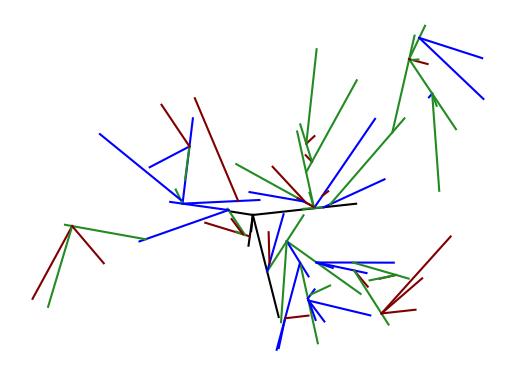

Generate this figure with matplotlib:
# Calculate a sequence of points, that goes around that tree. Make sure at each branch point in tree we have to sort our children in circular order. So that it goes in a circular order and it self intersections does not happen. (Use Nuance Method)

import matplotlib.pyplot as plt
import random
import math
import json

# Defining a class to store the graph data
class Piecewise_Linear_Graph:
    def __init__(self, vertices, edges):  
        self.vertices = vertices  # Store vertices of the graph
        self.edges = edges  # Store edges of the graph

# Function to check if two lines intersect
def lines_intersect(x1, y1, x2, y2, x3, y3, x4, y4):
    
    def ccw(A, B, C):  # Helper function to determine counter-clockwise orientation
        return (C[1] - A[1]) * (B[0] - A[0]) > (B[1] - A[1]) * (C[0] - A[0])

    # Check if two line segments intersect using orientation tests
    return (ccw((x1, y1), (x3, y3), (x4, y4)) != ccw((x2, y2), (x3, y3), (x4, y4))) and \
           (ccw((x1, y1), (x2, y2), (x3, y3)) != ccw((x1, y1), (x2, y2), (x4, y4)))

# Function to generate a random point on a line segment
def random_point_on_line(x1, y1, x2, y2):
    
    t = random.uniform(0.05, 0.95)  # Randomly select a point between 5% and 95% along the line segment
    
    new_x = ((1 - t) * x1) + (t * x2)  # Calculate x-coordinate of the new point
    new_y = ((1 - t) * y1) + (t * y2)  # Calculate y-coordinate of the new point
    
    return new_x, new_y  # Return the coordinates of the new point

# Function to generate new line segments from a given point
def generate_new_lines(x, y, lines, depth, max_depth, shoot_off_lines):
    
    if depth >= max_depth:  # Base case: stop recursion if maximum depth is reached
        return None  
    
    for j in range(shoot_off_lines):  # Generate specified number of new lines from the current point
        
        attempts = 0  # Counter for attempts to find a non-intersecting line
        
        while attempts < max_attempts:  # Try to generate a non-intersecting line for a limited number of attempts
            
            length = random.uniform(50, 2000)  # Random length for the new line segment
            angle = random.uniform(0, 2 * math.pi)  # Random angle for the direction of the new line
            
            new_x = x + length * math.cos(angle)  # Calculate x-coordinate of the end point of new line
            new_y = y + length * math.sin(angle)  # Calculate y-coordinate of the end point of new line

            intersecting = False  # Flag to check if the new line intersects with existing lines

            for (x1, y1, x2, y2) in lines:  # Check intersection with each existing line segment
                
                if lines_intersect(x, y, new_x, new_y, x1, y1, x2, y2):  # If intersection is found
                    intersecting = True  # Set intersecting flag to True
                    break

            if not intersecting:  # If new line does not intersect with any existing line
                
                color = random.choice(colors)  # Randomly select a color for plotting
                
                axis.plot([x, new_x], [y, new_y], color)  # Plot the new line segment
                lines.append((x, y, new_x, new_y))  # Add the new line segment to the list of lines

                # Recursively generate new lines from a random point on the current line
                random_x, random_y = random_point_on_line(x, y, new_x, new_y)
                generate_new_lines(random_x, random_y, lines, depth + 1, max_depth, shoot_off_lines)
                break

            attempts += 1  # Increment attempt counter

# Function to convert line segments into vertices and edges
def lines_to_list(lines):
    
    vertices = set()  # Set to store unique vertices
    edges = set()  # Set to store unique edges

    for (x1, y1, x2, y2) in lines:  # Iterate over each line segment in the list of lines

        v1 = (round(x1), round(y1))  # Round coordinates to integer values for vertices
        v2 = (round(x2), round(y2))  # Round coordinates to integer values for vertices

        vertices.add(v1)  # Add vertex v1 to the set of vertices
        vertices.add(v2)  # Add vertex v2 to the set of vertices

        edges.add((v1, v2))  # Add edge between v1 and v2 to the set of edges

    vertices = list(vertices)  # Convert set of vertices to a list
    edges = list(edges)  # Convert set of edges to a list

    print("\nThe total number of vertices are: ", len(vertices))  # Print total number of vertices
    print("\nThe total number of edges are: ", len(edges), "\n\n\n\n\n\n\n\n\n\n")  # Print total number of edges

    return vertices, edges  # Return lists of vertices and edges

# Function to write vertices and edges to a JSON file
def write_to_json(graphs, filename):
    
    with open(filename, 'w') as f:  # Open the JSON file for writing

        f.write('{')  # Start writing the JSON object

        for i, graph in enumerate(graphs):  # Iterate over each graph in the list of graphs

            if i > 0:  # Add comma if it's not the first graph
                f.write(',')

            f.write(f'\n\t"Graph{i + 1}": ')  # Write graph index in JSON format
            f.write('\t{\n\t\t\t\t\t"verts": ')  # Write vertices key in JSON format

            json.dump(graph.vertices, f)  # Write vertices list in JSON format

            f.write(',\n\t\t\t\t\t"edges": ')  # Write edges key in JSON format

            json.dump(graph.edges, f)  # Write edges list in JSON format

            f.write('\n\t\t\t\t}\n')  # Close graph object in JSON format

        f.write('\n}')  # Close JSON object

# Main Part
axis = None  # Initialize axis variable for plotting
colors = ['maroon', 'forestgreen', 'blue']  # List of colors for plotting

max_attempts = 3  # Maximum number of attempts to generate a non-intersecting line

iterations = 1 # Number of iterations to generate new lines

max_depth = 5 # Maximum depth of recursion for generating new lines
initial_lines = 5 # Number of initial lines to start from the same point
shoot_off_lines = 3  # Number of lines to shoot off from each random point

generate_graphs = 1  # Number of graphs to generate

graphs = []  # List to store graphs

for k in range(generate_graphs):  # Loop to generate specified number of graphs
    
    lines = []  # List to store line segments
    fig, axis = plt.subplots()  # Create figure and axis for plotting
    
    (initial_x, initial_y) = (640, 360)  # Initial random point
    
    # Generate initial lines from the same point
    for l in range(initial_lines):
        
        length = random.uniform(50, 2000)  # Random length for initial line
        angle = random.uniform(0, 2 * math.pi)  # Random angle for initial line direction

        new_x = initial_x + length * math.cos(angle)  # Calculate x-coordinate of endpoint
        new_y = initial_y + length * math.sin(angle)  # Calculate y-coordinate of endpoint
        
        lines.append((initial_x, initial_y, new_x, new_y))  # Add initial line to list of lines
        axis.plot([initial_x, new_x], [initial_y, new_y], 'black')  # Plot initial line

    # Iteratively shoot off lines from each initial line
    for m in range(iterations):  
        
        for line in list(lines):  # Iterate over a copy of `lines` to avoid infinite loop
        
            x1, y1, x2, y2 = line  # Unpack coordinates of the current line
            
            new_x, new_y = random_point_on_line(x1, y1, x2, y2)  # Generate random point on current line
            
            generate_new_lines(new_x, new_y, lines, 0, max_depth, shoot_off_lines)  # Generate new lines recursively
    
    axis.set_aspect('equal')  # Set equal scaling for x and y axes
    axis.axis('off')  # Turn off axis for cleaner plot
    
    plt.show()  # Display the plot

    vertices, edges = lines_to_list(lines)  # Convert lines to vertices and edges
    
    PL_Graph = Piecewise_Linear_Graph(vertices, edges)  # Create a graph object
    graphs.append(PL_Graph)  # Add graph object to the list of graphs

write_to_json(graphs, 'new_graph_data_shooting_iterative_depth.json')  # Write graphs to JSON file
